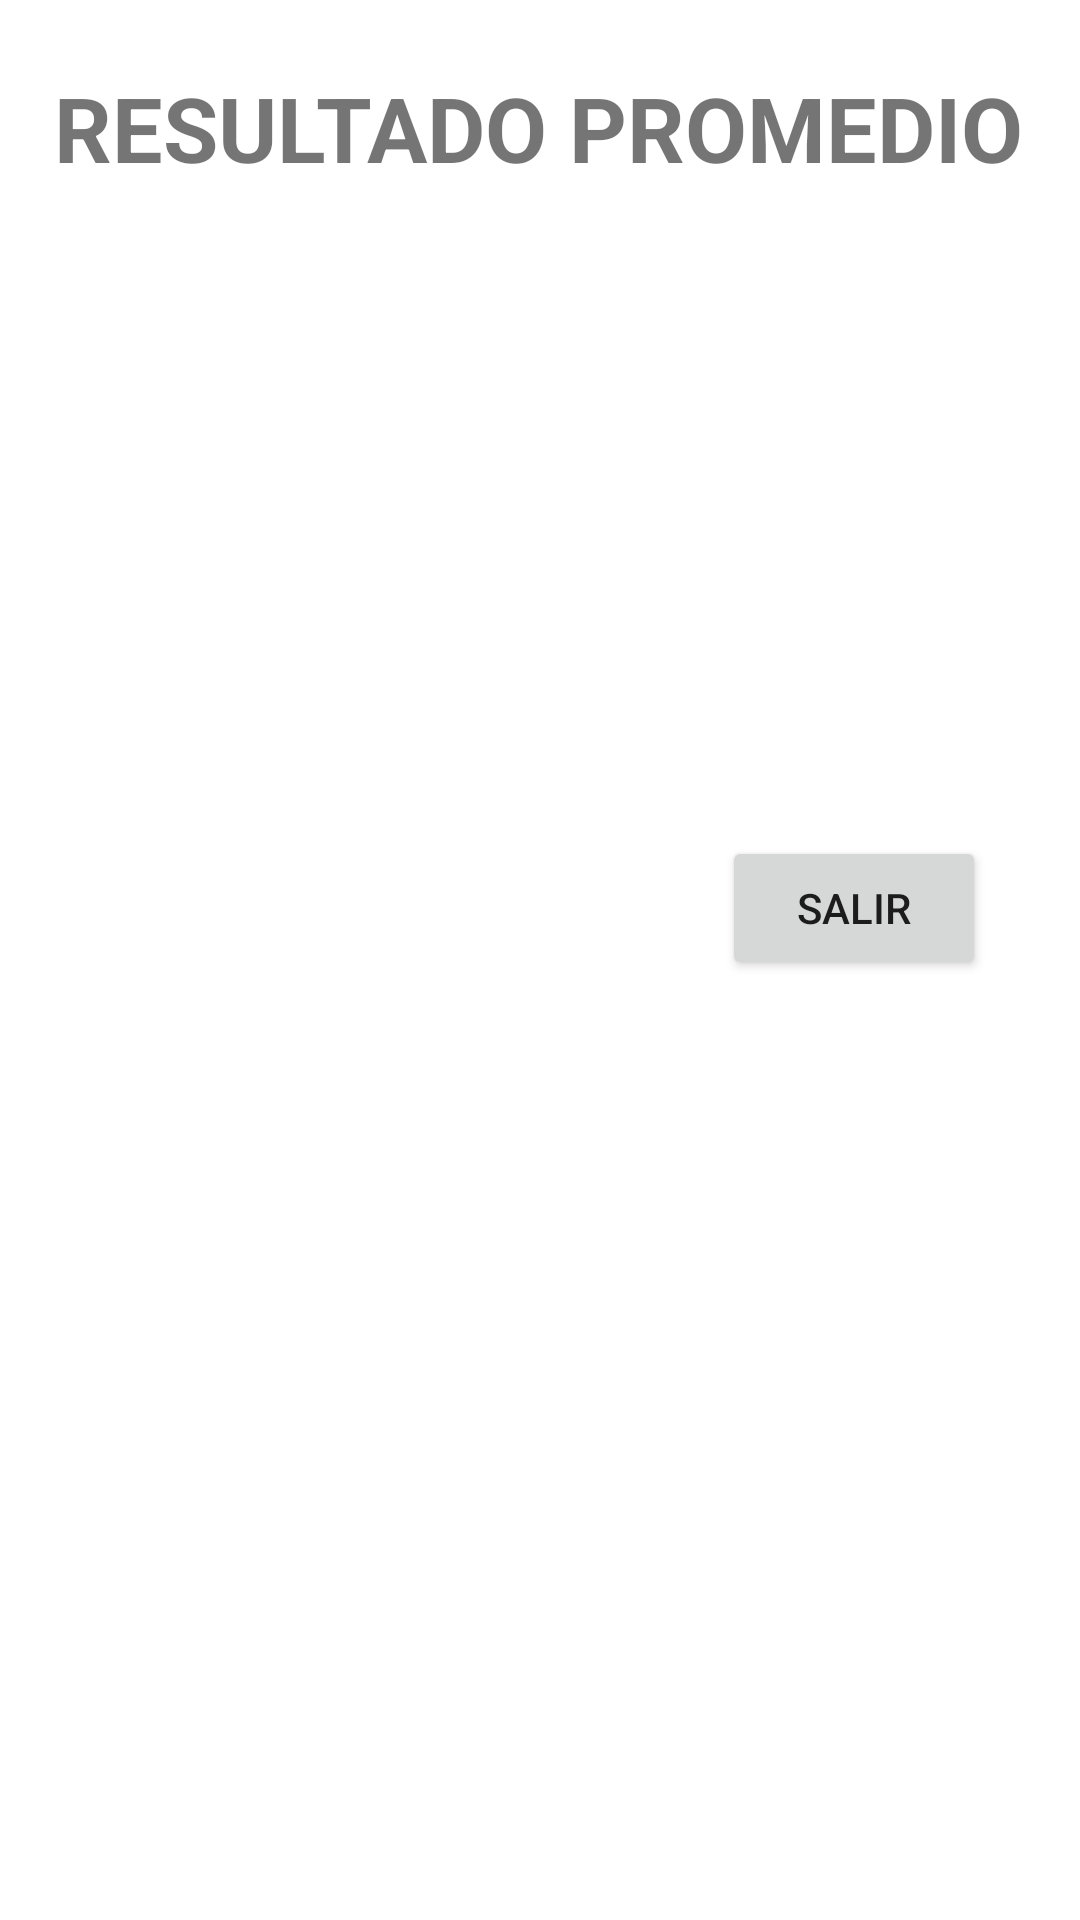

Produce the Android XML layout that renders to this screen, including the resource entries it uses.
<!-- AndroidManifest.xml: application theme Theme.EstudianteMateria -->
<!-- res/layout/activity_estudiantesmateriaresponse.xml -->
<?xml version="1.0" encoding="utf-8"?>
<androidx.constraintlayout.widget.ConstraintLayout xmlns:android="http://schemas.android.com/apk/res/android"
    xmlns:app="http://schemas.android.com/apk/res-auto"
    xmlns:tools="http://schemas.android.com/tools"
    android:layout_width="match_parent"
    android:layout_height="match_parent"
    tools:context=".estudiantesmateriaresponse">


    <Button
        android:id="@+id/btnSalir"
        android:layout_width="wrap_content"
        android:layout_height="wrap_content"
        android:text="Salir"
        app:layout_constraintBottom_toBottomOf="parent"
        app:layout_constraintEnd_toEndOf="parent"
        app:layout_constraintHorizontal_bias="0.885"
        app:layout_constraintStart_toStartOf="parent"
        app:layout_constraintTop_toTopOf="parent"
        app:layout_constraintVertical_bias="0.471" />

    <TextView
        android:id="@+id/textMensaje"
        android:layout_width="350dp"
        android:layout_height="230dp"
        android:layout_margin="20dp"
        android:textAlignment="center"
        android:textSize="20sp"
        android:textStyle="bold"
        app:layout_constraintBottom_toBottomOf="parent"
        app:layout_constraintEnd_toEndOf="parent"
        app:layout_constraintHorizontal_bias="0.704"
        app:layout_constraintStart_toStartOf="parent"
        app:layout_constraintTop_toTopOf="parent"
        app:layout_constraintVertical_bias="0.155" />

    <TextView
        android:id="@+id/textView"
        android:layout_width="wrap_content"
        android:layout_height="wrap_content"
        android:text="RESULTADO PROMEDIO"
        android:textSize="30sp"
        android:textStyle="bold"
        app:layout_constraintBottom_toBottomOf="parent"
        app:layout_constraintEnd_toEndOf="parent"
        app:layout_constraintHorizontal_bias="0.493"
        app:layout_constraintStart_toStartOf="parent"
        app:layout_constraintTop_toTopOf="parent"
        app:layout_constraintVertical_bias="0.037" />


</androidx.constraintlayout.widget.ConstraintLayout>
<!-- resources referenced by this layout -->
<resources>
  <style name="Theme.EstudianteMateria" parent="Theme.MaterialComponents.DayNight.DarkActionBar">
          
          <item name="colorPrimary">@color/purple_500</item>
          <item name="colorPrimaryVariant">@color/purple_700</item>
          <item name="colorOnPrimary">@color/white</item>
          
          <item name="colorSecondary">@color/teal_200</item>
          <item name="colorSecondaryVariant">@color/teal_700</item>
          <item name="colorOnSecondary">@color/black</item>
          
          <item name="android:statusBarColor">?attr/colorPrimaryVariant</item>
          
      </style>
  <!-- not gathered from this repository: default colours our renderer supplied (Android Studio template values) -->
  <color name="purple_500">#FF6200EE</color>
  <color name="purple_700">#FF3700B3</color>
  <color name="teal_200">#FF03DAC5</color>
  <color name="teal_700">#FF018786</color>
  <color name="black">#FF000000</color>
  <color name="white">#FFFFFFFF</color>
</resources>
